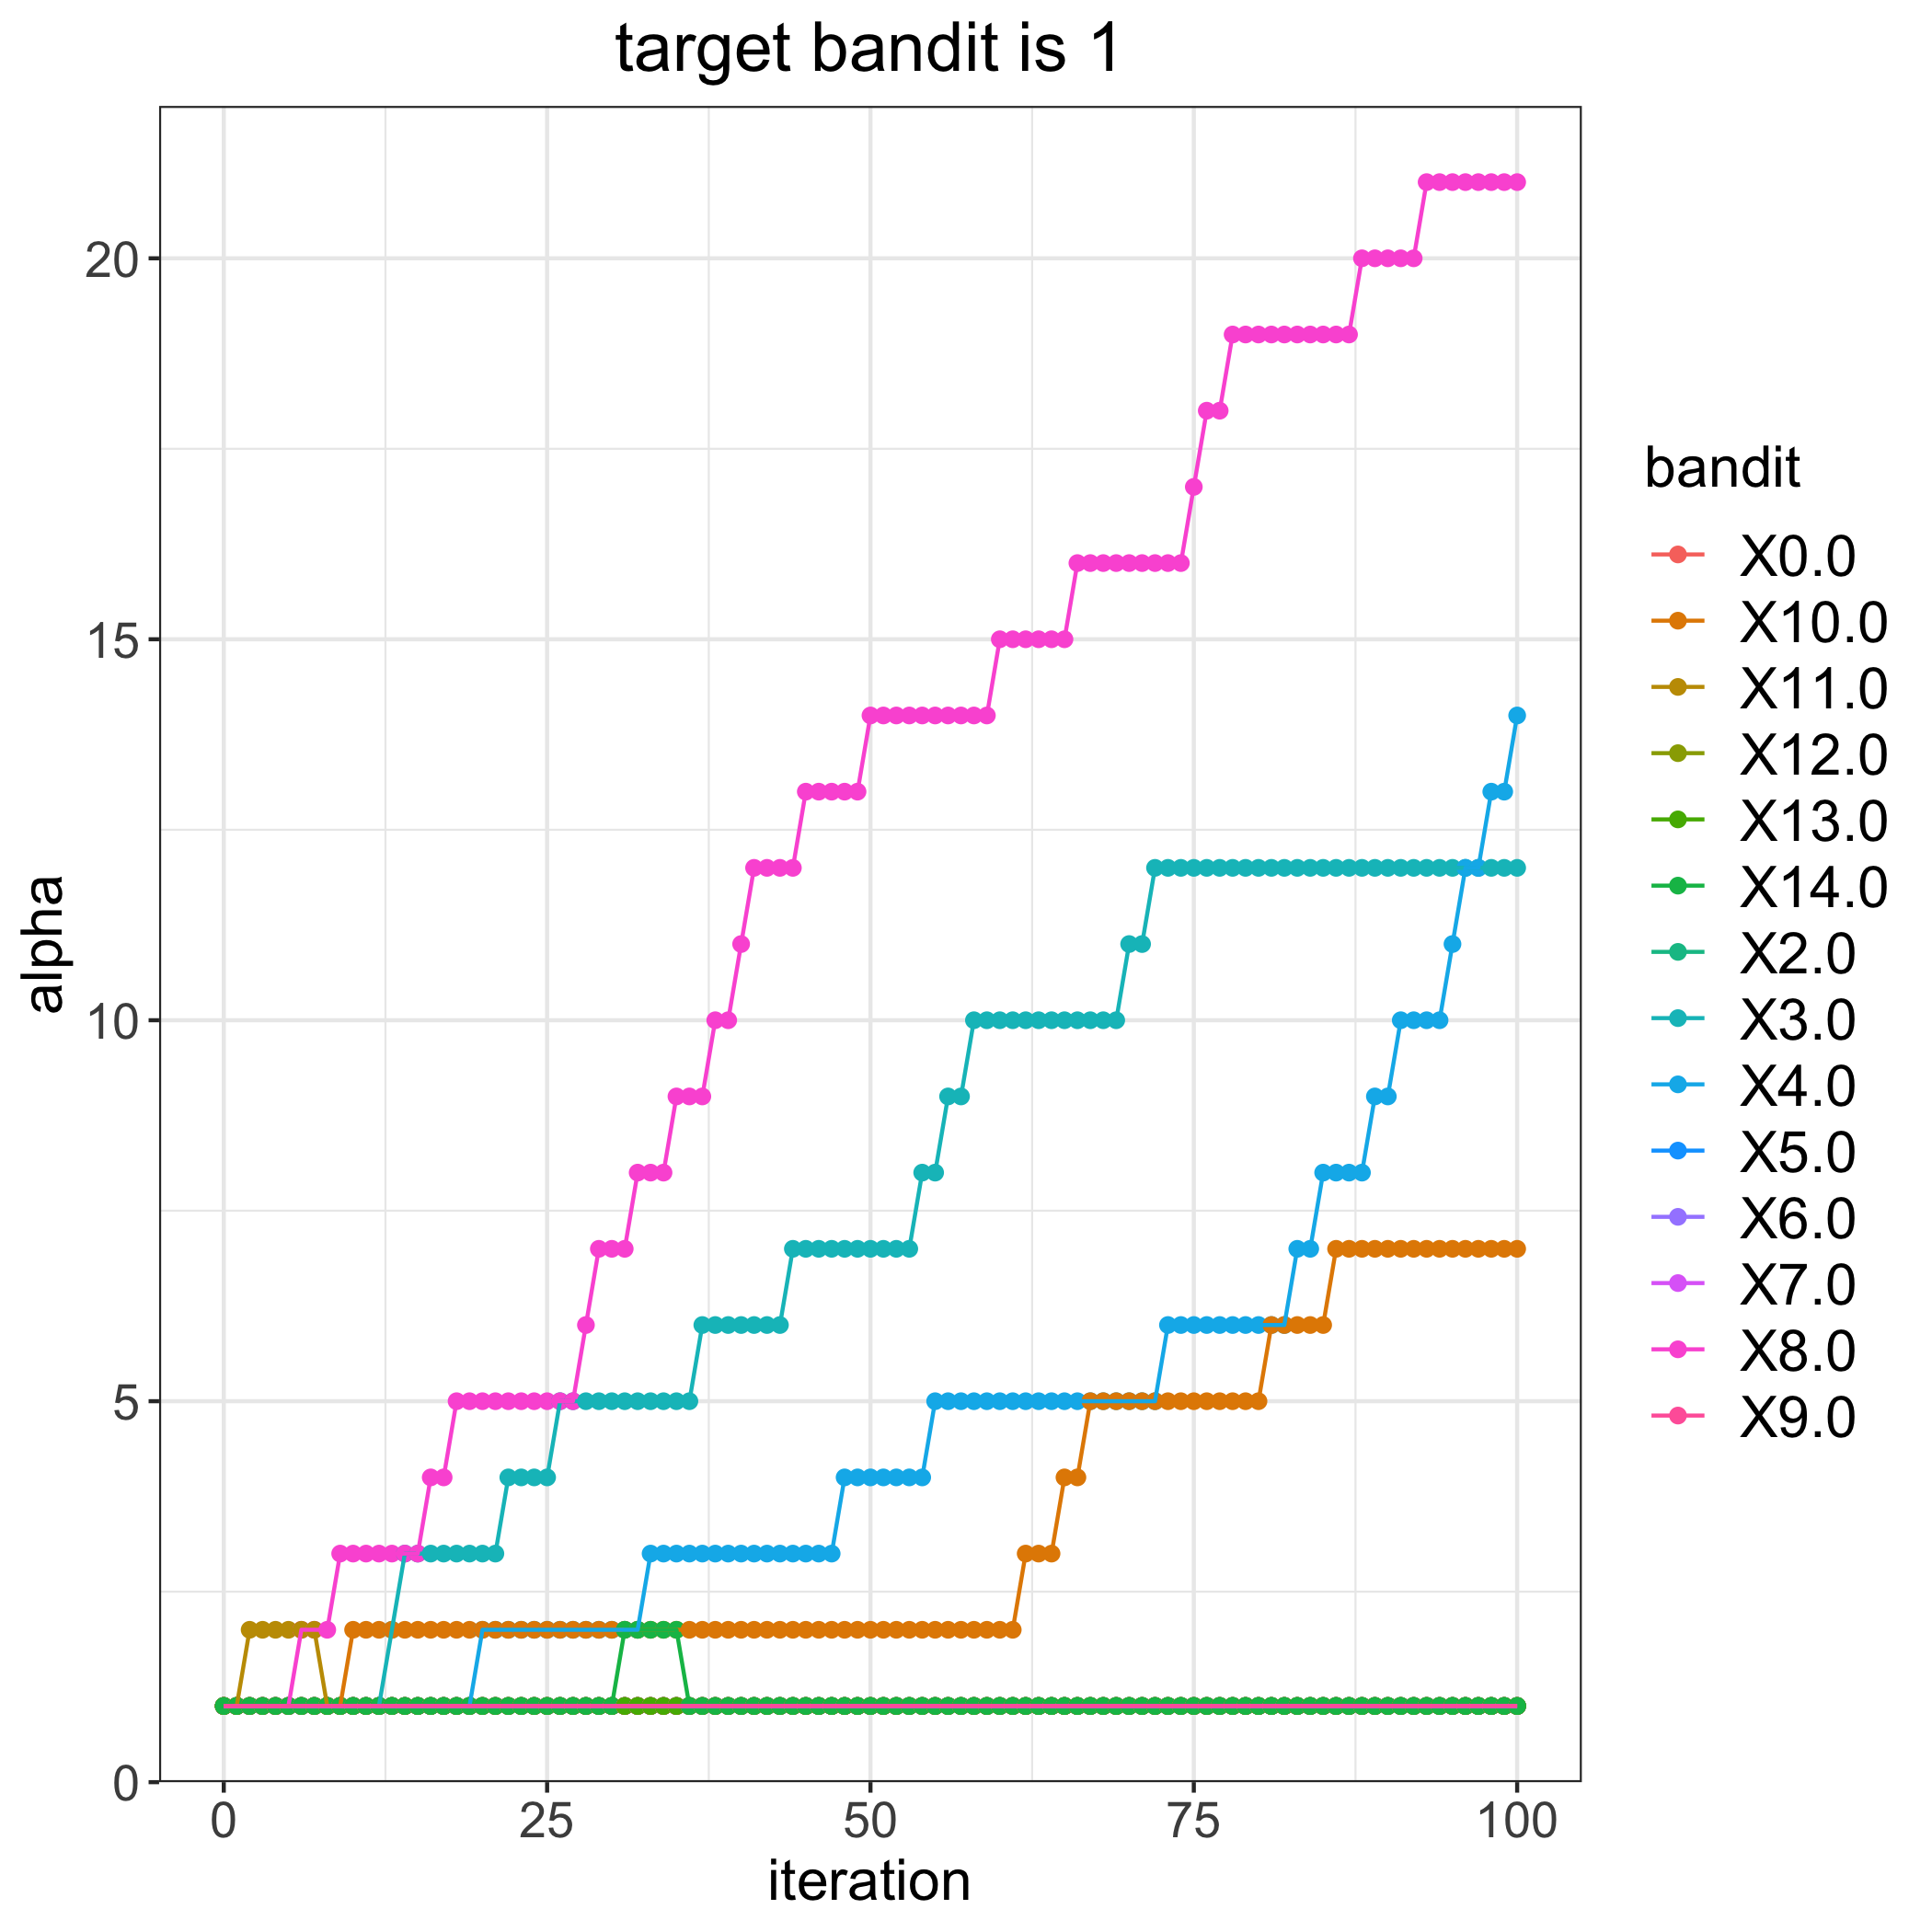

Source data for this figure (header and first rows):
, 0.0, 2.0, 3.0, 4.0, 5.0, 6.0, 7.0, 8.0, 9.0, 10.0, 11.0, 12.0, 13.0, 14.0
0, 1, 1, 1, 1, 1, 1, 1, 1, 1, 1, 1, 1, 1, 1
1, 1, 1, 1, 1, 1, 1, 1, 1, 1, 1, 1, 1, 1, 1
2, 1, 1, 1, 1, 1, 1, 1, 1, 1, 1, 2, 1, 1, 1
3, 1, 1, 1, 1, 1, 1, 1, 1, 1, 1, 2, 1, 1, 1
4, 1, 1, 1, 1, 1, 1, 1, 1, 1, 1, 2, 1, 1, 1
5, 1, 1, 1, 1, 1, 1, 1, 1, 1, 1, 2, 1, 1, 1
6, 1, 1, 1, 1, 1, 1, 1, 2, 1, 1, 2, 1, 1, 1
7, 1, 1, 1, 1, 1, 1, 1, 2, 1, 1, 2, 1, 1, 1
8, 1, 1, 1, 1, 1, 1, 1, 2, 1, 1, 1, 1, 1, 1
9, 1, 1, 1, 1, 1, 1, 1, 3, 1, 1, 1, 1, 1, 1
10, 1, 1, 1, 1, 1, 1, 1, 3, 1, 2, 1, 1, 1, 1
11, 1, 1, 1, 1, 1, 1, 1, 3, 1, 2, 1, 1, 1, 1
12, 1, 1, 1, 1, 1, 1, 1, 3, 1, 2, 1, 1, 1, 1
13, 1, 1, 2, 1, 1, 1, 1, 3, 1, 2, 1, 1, 1, 1
14, 1, 1, 3, 1, 1, 1, 1, 3, 1, 2, 1, 1, 1, 1
15, 1, 1, 3, 1, 1, 1, 1, 3, 1, 2, 1, 1, 1, 1
16, 1, 1, 3, 1, 1, 1, 1, 4, 1, 2, 1, 1, 1, 1
17, 1, 1, 3, 1, 1, 1, 1, 4, 1, 2, 1, 1, 1, 1
18, 1, 1, 3, 1, 1, 1, 1, 5, 1, 2, 1, 1, 1, 1
19, 1, 1, 3, 1, 1, 1, 1, 5, 1, 2, 1, 1, 1, 1
20, 1, 1, 3, 2, 1, 1, 1, 5, 1, 2, 1, 1, 1, 1
21, 1, 1, 3, 2, 1, 1, 1, 5, 1, 2, 1, 1, 1, 1
22, 1, 1, 4, 2, 1, 1, 1, 5, 1, 2, 1, 1, 1, 1
23, 1, 1, 4, 2, 1, 1, 1, 5, 1, 2, 1, 1, 1, 1
24, 1, 1, 4, 2, 1, 1, 1, 5, 1, 2, 1, 1, 1, 1
25, 1, 1, 4, 2, 1, 1, 1, 5, 1, 2, 1, 1, 1, 1
26, 1, 1, 5, 2, 1, 1, 1, 5, 1, 2, 1, 1, 1, 1
27, 1, 1, 5, 2, 1, 1, 1, 5, 1, 2, 1, 1, 1, 1
28, 1, 1, 5, 2, 1, 1, 1, 6, 1, 2, 1, 1, 1, 1
29, 1, 1, 5, 2, 1, 1, 1, 7, 1, 2, 1, 1, 1, 1
30, 1, 1, 5, 2, 1, 1, 1, 7, 1, 2, 1, 1, 1, 1
31, 1, 1, 5, 2, 1, 1, 1, 7, 1, 2, 1, 1, 1, 2
32, 1, 1, 5, 2, 1, 1, 1, 8, 1, 2, 1, 1, 1, 2
33, 1, 1, 5, 3, 1, 1, 1, 8, 1, 2, 1, 1, 1, 2
34, 1, 1, 5, 3, 1, 1, 1, 8, 1, 2, 1, 1, 1, 2
35, 1, 1, 5, 3, 1, 1, 1, 9, 1, 2, 1, 1, 1, 2
36, 1, 1, 5, 3, 1, 1, 1, 9, 1, 2, 1, 1, 1, 1
37, 1, 1, 6, 3, 1, 1, 1, 9, 1, 2, 1, 1, 1, 1
38, 1, 1, 6, 3, 1, 1, 1, 10, 1, 2, 1, 1, 1, 1
39, 1, 1, 6, 3, 1, 1, 1, 10, 1, 2, 1, 1, 1, 1
40, 1, 1, 6, 3, 1, 1, 1, 11, 1, 2, 1, 1, 1, 1
41, 1, 1, 6, 3, 1, 1, 1, 12, 1, 2, 1, 1, 1, 1
42, 1, 1, 6, 3, 1, 1, 1, 12, 1, 2, 1, 1, 1, 1
43, 1, 1, 6, 3, 1, 1, 1, 12, 1, 2, 1, 1, 1, 1
44, 1, 1, 7, 3, 1, 1, 1, 12, 1, 2, 1, 1, 1, 1
45, 1, 1, 7, 3, 1, 1, 1, 13, 1, 2, 1, 1, 1, 1
46, 1, 1, 7, 3, 1, 1, 1, 13, 1, 2, 1, 1, 1, 1
47, 1, 1, 7, 3, 1, 1, 1, 13, 1, 2, 1, 1, 1, 1
48, 1, 1, 7, 4, 1, 1, 1, 13, 1, 2, 1, 1, 1, 1
49, 1, 1, 7, 4, 1, 1, 1, 13, 1, 2, 1, 1, 1, 1
50, 1, 1, 7, 4, 1, 1, 1, 14, 1, 2, 1, 1, 1, 1
51, 1, 1, 7, 4, 1, 1, 1, 14, 1, 2, 1, 1, 1, 1
52, 1, 1, 7, 4, 1, 1, 1, 14, 1, 2, 1, 1, 1, 1
53, 1, 1, 7, 4, 1, 1, 1, 14, 1, 2, 1, 1, 1, 1
54, 1, 1, 8, 4, 1, 1, 1, 14, 1, 2, 1, 1, 1, 1
55, 1, 1, 8, 5, 1, 1, 1, 14, 1, 2, 1, 1, 1, 1
56, 1, 1, 9, 5, 1, 1, 1, 14, 1, 2, 1, 1, 1, 1
57, 1, 1, 9, 5, 1, 1, 1, 14, 1, 2, 1, 1, 1, 1
58, 1, 1, 10, 5, 1, 1, 1, 14, 1, 2, 1, 1, 1, 1
59, 1, 1, 10, 5, 1, 1, 1, 14, 1, 2, 1, 1, 1, 1
... 41 more rows
